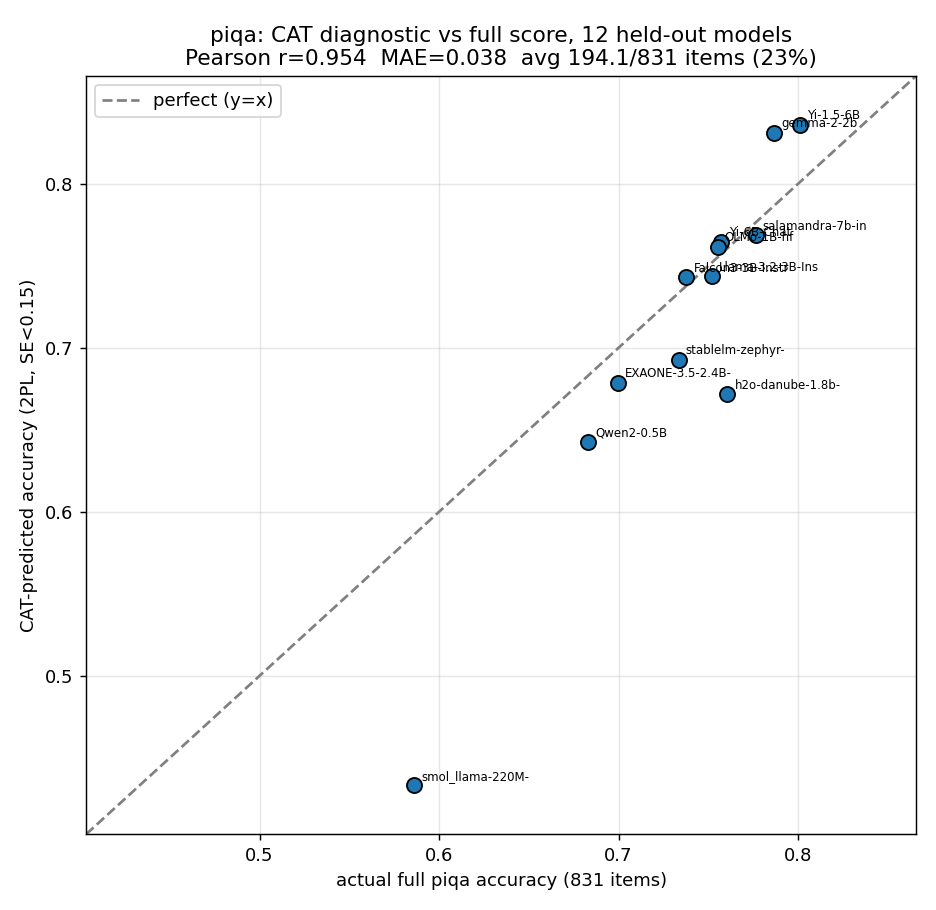

Values plotted in this chart, from the file beside it:
model, actual_full, diagnostic_pred, theta, se, n_items
01-ai/Yi-1.5-6B, 0.8009, 0.836, 1.233, 0.1596, 831
01-ai/Yi-6B-Chat, 0.7573, 0.7648, 0.1048, 0.1495, 124
BEE-spoke-data/smol_llama-220M-openherme…, 0.586, 0.4334, -2.014, 0.1485, 11
BSC-LT/salamandra-7b-instruct, 0.7764, 0.7685, 0.1522, 0.1499, 131
LGAI-EXAONE/EXAONE-3.5-2.4B-Instruct, 0.6997, 0.6787, -0.7552, 0.1496, 29
Qwen/Qwen2-0.5B, 0.6828, 0.6426, -1.02, 0.1492, 17
allenai/OLMo-1B-hf, 0.7552, 0.7615, 0.06418, 0.1499, 116
google/gemma-2-2b, 0.7867, 0.8312, 1.139, 0.1561, 831
h2oai/h2o-danube-1.8b-chat, 0.7606, 0.6716, -0.8107, 0.15, 27
meta-llama/Llama-3.2-3B-Instruct, 0.7519, 0.7435, -0.1463, 0.1499, 85
stabilityai/stablelm-zephyr-3b, 0.7334, 0.6928, -0.6398, 0.1456, 42
tiiuae/Falcon3-3B-Instruct, 0.7378, 0.7432, -0.1502, 0.1497, 85
